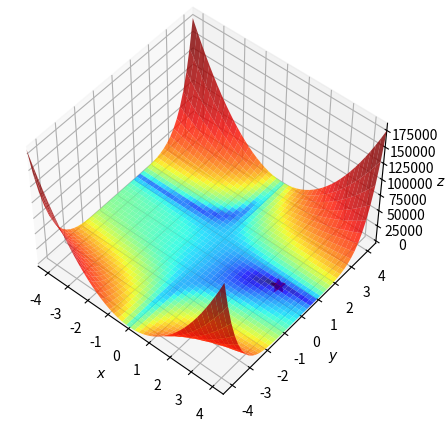
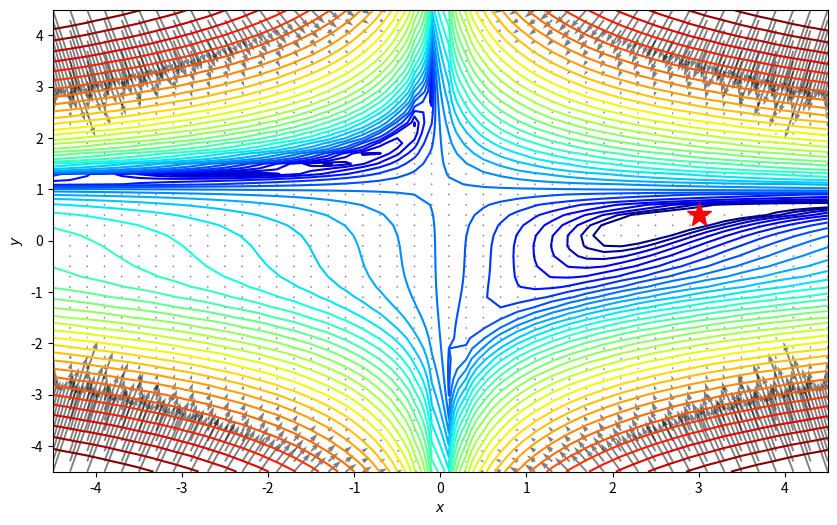
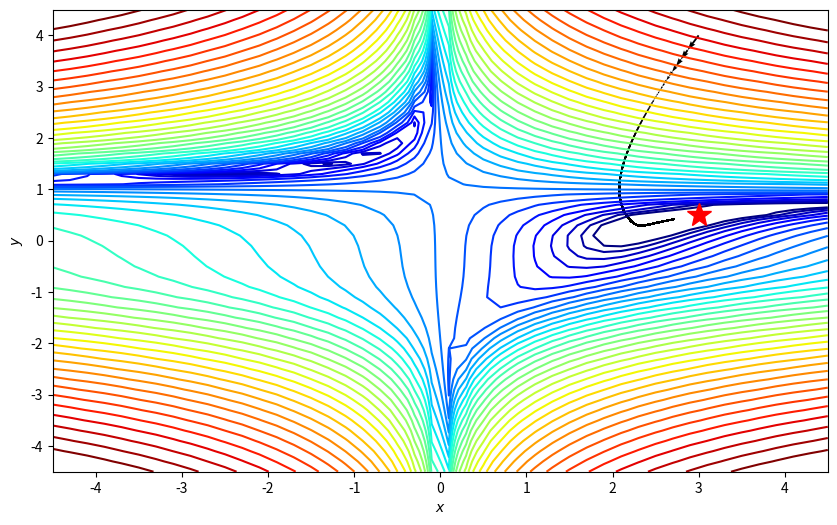

These charts were generated, in order, by the following Python code:

import numpy as np
import matplotlib.pyplot as plt
from matplotlib.colors import LogNorm


#Beake's function
f  = lambda x, y: (1.5 - x + x*y)**2 + (2.25 - x + x*y**2)**2 + (2.625 - x + x*y**3)**2

#定義函數的大概最小值點:
minima = np.array([3., .5]) #size(2,) 
minima_ = minima.reshape(-1, 1) #size(2,1)
#建立格點座標:
xmin, xmax, xstep = -4.5, 4.5, .2
ymin, ymax, ystep = -4.5, 4.5, .2
x_list = np.arange(xmin, xmax + xstep, xstep) #(46,)
y_list = np.arange(ymin, ymax + ystep, ystep) #(46,)
x, y = np.meshgrid(x_list, y_list)
#計算函數值:
z = f(x, y)
#繪製三維曲面圖:
fig = plt.figure(figsize=(8, 5))
ax = plt.axes(projection='3d', elev=50, azim=-50)

ax.plot_surface(x, y, z, norm=LogNorm(), rstride=1, cstride=1, 
                edgecolor='none', alpha=.8, cmap=plt.cm.jet)
#norm=LogNorm()將色彩映射到對數刻度上
#rstride=1, cstride=1每一行和每一列都被繪製，沒有略過任何格子。
#edgecolor='none'每個格子的邊緣顏色
#alpha=.8透明度
#cmap=plt.cm.jet色彩映射，從藍色到紅色的漸變。
#繪製最小值點(紅色的星形)(星形的大小)
ax.plot(*minima_, f(*minima_), 'r*', markersize=10) 
#也等於ax.plot(3., 0.5, f(3., 0.5), 'r*', markersize=10)

#設定軸標籤和範圍:
ax.set_xlabel('$x$')
ax.set_ylabel('$y$')
ax.set_zlabel('$z$')

ax.set_xlim((xmin, xmax))
ax.set_ylim((ymin, ymax))
#顯示圖片
plt.show()

#定義 Beale's function 的偏導數( 相對於 x 和 y 的偏導數。)
df_x  = lambda x, y: 2*(1.5 - x + x*y)*(y-1) + 2*(2.25 - x + x*y**2)*(y**2-1) + 2*(2.625 - x + x*y**3)*(y**3-1)
df_y  = lambda x, y: 2*(1.5 - x + x*y)*x + 2*(2.25 - x + x*y**2)*(2*x*y) + 2*(2.625 - x + x*y**3)*(3*x*y**2)
#計算偏導數:
dz_dx = df_x(x, y)
dz_dy = df_y(x, y)
#創建畫布和軸:
fig, ax = plt.subplots(figsize=(10, 6))
#繪製等高線圖:

ax.contour(x, y, z, levels=np.logspace(0, 5, 35), norm=LogNorm(), cmap=plt.cm.jet)
#levels 參數用於定義等高線的高度
#np.logspace(0, 5, 35)生成35個在 [10**0 (也就是1), 10**5] 範圍內的數字
#norm=LogNorm() 使得等高線在對數刻度上均勻分布。

#繪製gradient向量:
ax.quiver(x, y, x - dz_dx, y - dz_dy, alpha=.5)

#繪製最小值點:
ax.plot(*minima_, 'r*', markersize=18)
#設定軸標籤和範圍:
ax.set_xlabel('$x$')
ax.set_ylabel('$y$')

ax.set_xlim((xmin, xmax))
ax.set_ylim((ymin, ymax))
#顯示圖形:
plt.show()

df = lambda x: np.array( [2*(1.5 - x[0] + x[0]*x[1])*(x[1]-1) + 2*(2.25 - x[0] + x[0]*x[1]**2)*(x[1]**2-1)
                                        + 2*(2.625 - x[0] + x[0]*x[1]**3)*(x[1]**3-1),
                           2*(1.5 - x[0] + x[0]*x[1])*x[0] + 2*(2.25 - x[0] + x[0]*x[1]**2)*(2*x[0]*x[1]) 
                                         + 2*(2.625 - x[0] + x[0]*x[1]**3)*(3*x[0]*x[1]**2)])

def gradient_descent(df,x,alpha=0.01, iterations = 100,epsilon = 1e-8):
    history=[x]
    for i in range(iterations):
        if np.max(np.abs(df(x)))<epsilon:
            print("gradient低於設定值了")
            break
        x = x-alpha* df(x)       
        history.append(x)
    return history

x0=np.array([3., 4.])
print("初始點",x0,"的gradient",df(x0))

path = gradient_descent(df,x0,0.000005,300000)
print("找到gradient最小的座標位置",path[-1])

def plot_path(path,x,y,z,minima_,xmin, xmax,ymin, ymax):
    fig, ax = plt.subplots(figsize=(10, 6))
    ax.contour(x, y, z, levels=np.logspace(0, 5, 35), norm=LogNorm(), cmap=plt.cm.jet) #再畫一次圖
    
    ax.quiver(path[:-1,0], path[:-1,1], path[1:,0]-path[:-1,0], path[1:,1]-path[:-1,1], scale_units='xy', angles='xy', scale=1, color='k')
    ax.plot(*minima_, 'r*', markersize=18)

    ax.set_xlabel('$x$')
    ax.set_ylabel('$y$')    
    ax.set_xlim((xmin, xmax))
    ax.set_ylim((ymin, ymax))

path = np.asarray(path) 
plot_path(path,x,y,z,minima_,xmin, xmax,ymin, ymax)